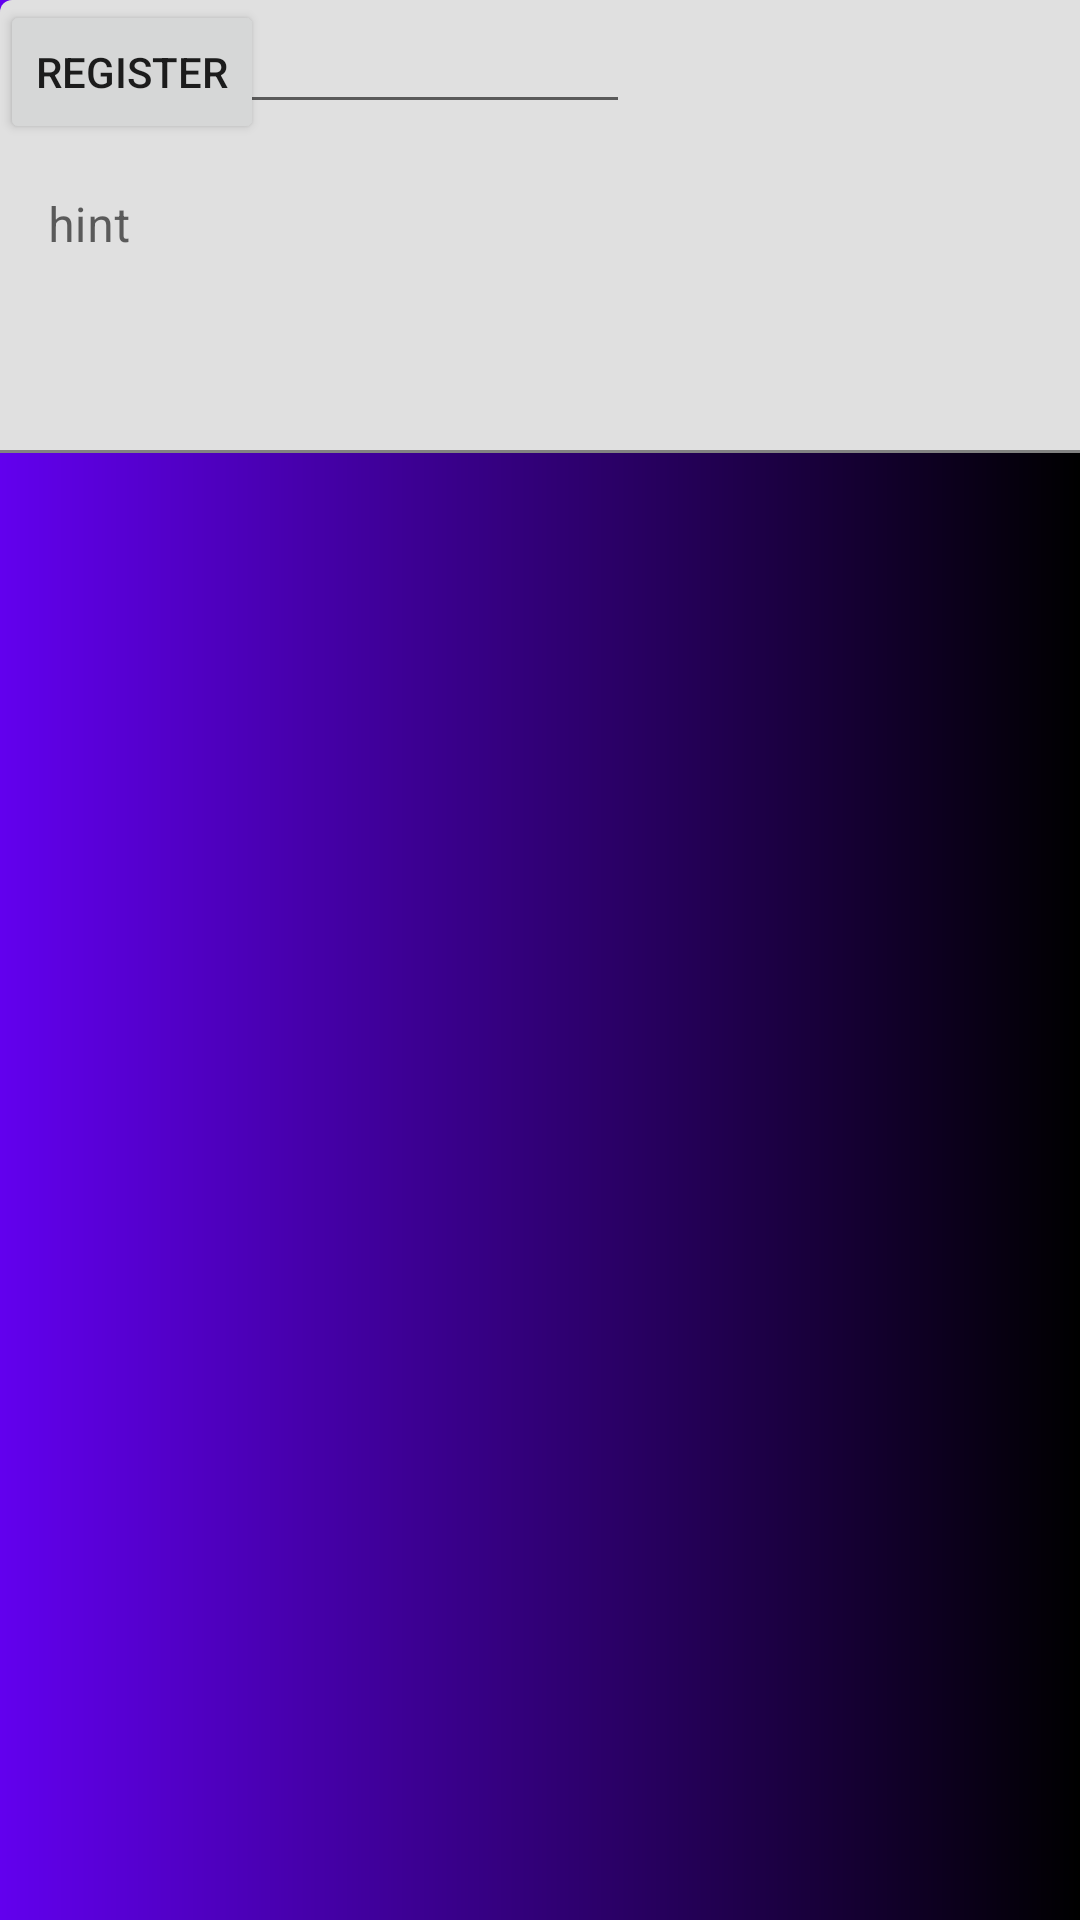

The Android layout XML behind this screen, and the referenced resources:
<!-- AndroidManifest.xml: application theme Theme.Bawabu -->
<!-- res/layout/activity_check_in.xml -->
<?xml version="1.0" encoding="utf-8"?>
<androidx.constraintlayout.widget.ConstraintLayout xmlns:android="http://schemas.android.com/apk/res/android"
    xmlns:app="http://schemas.android.com/apk/res-auto"
    xmlns:tools="http://schemas.android.com/tools"
    android:layout_width="match_parent"
    android:layout_height="match_parent"
    android:background="@drawable/background"
    tools:context=".ui.CheckIn">

    <TextView
        android:layout_height="53dp"
        android:layout_width="match_parent"
        android:layout_alignParentEnd="true"
        android:fontFamily="cursive"
        android:text="CheckIn"
        android:textAlignment="center"
        android:textColor="@color/white"
        android:textSize="50dp"
        tools:layout_editor_absoluteX="0dp"
        tools:ignore="MissingConstraints" />

    <ImageView
        android:id="@+id/imageView"
        android:layout_width="131dp"
        android:layout_height="142dp"
        app:srcCompat="@drawable/ic_baseline_fingerprint_24"
        tools:layout_editor_absoluteX="16dp"
        tools:layout_editor_absoluteY="72dp"
        tools:ignore="MissingConstraints" />

    <ImageView
        android:id="@+id/imageView2"
        android:layout_width="wrap_content"
        android:layout_height="wrap_content"
        app:srcCompat="@drawable/ic_baseline_search_24"
        tools:layout_editor_absoluteX="896dp"
        tools:layout_editor_absoluteY="71dp"
        tools:ignore="MissingConstraints" />

    <EditText
        android:id="@+id/editTextTextPersonName"
        android:layout_width="wrap_content"
        android:layout_height="wrap_content"
        android:ems="10"
        android:inputType="textPersonName"
        android:hint="Name"
        android:textColor="@color/white"
        tools:layout_editor_absoluteX="16dp"
        tools:layout_editor_absoluteY="259dp"
        tools:ignore="MissingConstraints" />

    <com.google.android.material.textfield.TextInputLayout
        android:layout_width="960dp"
        android:layout_height="wrap_content"
        tools:layout_editor_absoluteX="1dp"
        tools:layout_editor_absoluteY="365dp"
        tools:ignore="MissingConstraints">

        <com.google.android.material.textfield.TextInputEditText
            android:layout_width="match_parent"
            android:layout_height="151dp"
            android:hint="hint" />
    </com.google.android.material.textfield.TextInputLayout>

    <EditText
        android:id="@+id/editTextTextPersonName2"
        android:layout_width="wrap_content"
        android:layout_height="wrap_content"
        android:ems="10"
        android:textColor="@color/white"
        android:inputType="textPersonName"
        android:hint="No. Plate"
        tools:layout_editor_absoluteX="599dp"
        tools:layout_editor_absoluteY="255dp"
        tools:ignore="MissingConstraints" />

    <Button
        android:id="@+id/reg"
        android:layout_width="wrap_content"
        android:layout_height="wrap_content"
        android:text="Register"
        tools:layout_editor_absoluteX="433dp"
        tools:layout_editor_absoluteY="537dp"
        tools:ignore="MissingConstraints" />


</androidx.constraintlayout.widget.ConstraintLayout>
<!-- resources referenced by this layout -->
<resources>
  <color name="white">#FFFFFFFF</color>
  <!-- drawable background (drawable) -->
  <?xml version="1.0" encoding="utf-8"?>
  <shape xmlns:android="http://schemas.android.com/apk/res/android">
  
      <gradient
          android:startColor="@color/purple_500"
          android:endColor="@color/black" />
  </shape>
  <!-- drawable ic_baseline_fingerprint_24: vector/xml drawable (drawable, 2366 chars, omitted) -->
  <style name="Theme.Bawabu" parent="Theme.MaterialComponents.DayNight.DarkActionBar">
          
  
  
  
  
  
  
  
  
          <item name="android:statusBarColor" tools:targetApi="l">?attr/colorPrimaryVariant</item>
          
      </style>
  <color name="purple_500">#FF6200EE</color>
  <color name="black">#FF000000</color>
</resources>
